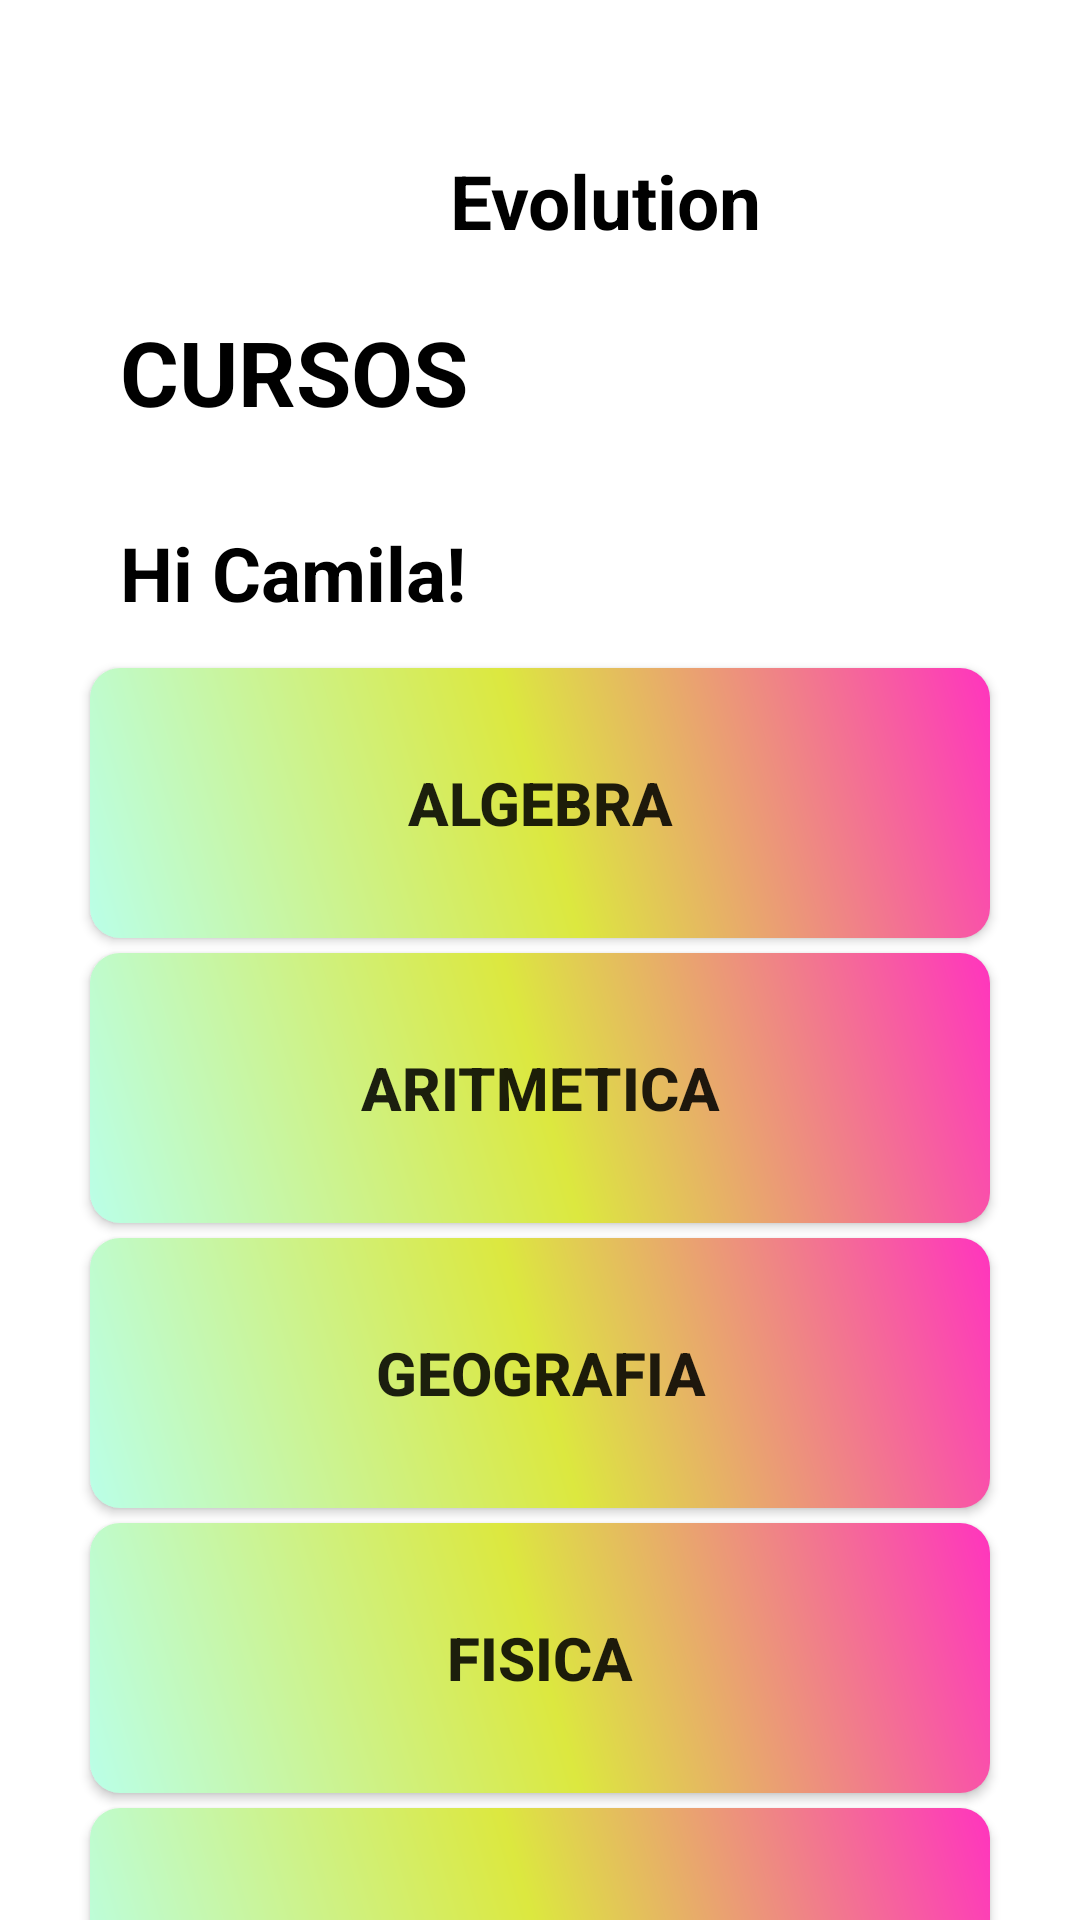

Write the Android layout XML for this screen, with the resource values it uses.
<!-- AndroidManifest.xml: application theme Theme.EvolutionApp -->
<!-- res/layout/fragment_courses_student.xml -->
<?xml version="1.0" encoding="utf-8"?>
<LinearLayout
    android:orientation="vertical"
    xmlns:android="http://schemas.android.com/apk/res/android"
    xmlns:tools="http://schemas.android.com/tools"
    xmlns:app="http://schemas.android.com/apk/res-auto"
    android:layout_width="match_parent"
    android:layout_height="match_parent"
    tools:context=".HomeStudentActivity">

    <LinearLayout
        android:layout_width="match_parent"
        android:layout_height="wrap_content"
        android:orientation="horizontal"
        android:layout_marginTop="30dp">
        
        <TextView
            android:layout_width="wrap_content"
            android:layout_height="wrap_content"
            android:text="Evolution"
            android:padding="20dp"
            android:layout_marginStart="130dp"
            android:textSize="25sp"
            android:textStyle="bold"
            android:textColor="@color/black"/>

        <ImageButton
            android:id="@+id/btnProfile"
            android:layout_width="wrap_content"
            android:layout_height="wrap_content"
            android:src="@drawable/perfil"
            android:background="#ffffff"
            android:layout_marginTop="20dp"
            android:layout_marginStart="45dp"/>
    </LinearLayout>

    <TextView
        android:layout_width="match_parent"
        android:layout_height="wrap_content"
        android:text="CURSOS"
        android:layout_marginStart="40dp"
        android:textSize="30sp"
        android:textStyle="bold"
        android:textColor="@color/black"/>

    <TextView
        android:layout_width="match_parent"
        android:layout_height="wrap_content"
        android:text="Hi Camila!"
        android:layout_marginStart="40dp"
        android:layout_marginTop="30dp"
        android:textSize="25sp"
        android:textStyle="bold"
        android:textColor="@color/black"/>

    <Button
        android:layout_width="300dp"
        android:layout_height="90dp"
        android:layout_marginTop="15dp"
        android:layout_gravity="center"
        app:backgroundTint="@null"
        android:background="@drawable/fondocursos"
        android:text="Algebra"
        android:textStyle="bold"
        android:textSize="20sp"
        />
    <Button
        android:layout_width="300dp"
        android:layout_height="90dp"
        android:layout_marginTop="5dp"
        android:layout_gravity="center"
        app:backgroundTint="@null"
        android:background="@drawable/fondocursos"
        android:text="Aritmetica"
        android:textStyle="bold"
        android:textSize="20sp"
        />
    <Button
        android:layout_width="300dp"
        android:layout_height="90dp"
        android:layout_marginTop="5dp"
        android:layout_gravity="center"
        app:backgroundTint="@null"
        android:background="@drawable/fondocursos"
        android:text="Geografia"
        android:textStyle="bold"
        android:textSize="20sp"
        />
    <Button
        android:layout_width="300dp"
        android:layout_height="90dp"
        android:layout_marginTop="5dp"
        android:layout_gravity="center"
        app:backgroundTint="@null"
        android:background="@drawable/fondocursos"
        android:text="Fisica"
        android:textStyle="bold"
        android:textSize="20sp"
        />
    <Button
        android:layout_width="300dp"
        android:layout_height="90dp"
        android:layout_marginTop="5dp"
        android:layout_gravity="center"
        app:backgroundTint="@null"
        android:background="@drawable/fondocursos"
        android:text="Religion"
        android:textStyle="bold"
        android:textSize="20sp"
        />
</LinearLayout>
<!-- resources referenced by this layout -->
<resources>
  <color name="black">#FF000000</color>
  <!-- drawable fondocursos (drawable) -->
  <?xml version="1.0" encoding="utf-8"?>
  <shape xmlns:android="http://schemas.android.com/apk/res/android"
      android:shape="rectangle">
  
      <corners android:radius="10dp"/>
  
      <gradient
          android:startColor="#BAFFE8"
          android:centerColor="#DCE83F"
          android:endColor="#FF34BE"
          android:angle="45"/>
  
  </shape>
  <style name="Theme.EvolutionApp" parent="Theme.MaterialComponents.DayNight.DarkActionBar">
          
          <item name="colorPrimary">@color/purple_500</item>
          <item name="colorPrimaryVariant">@color/purple_700</item>
          <item name="colorOnPrimary">@color/white</item>
          
          <item name="colorSecondary">@color/teal_200</item>
          <item name="colorSecondaryVariant">@color/teal_700</item>
          <item name="colorOnSecondary">@color/black</item>
          
          <item name="android:statusBarColor" tools:targetApi="l">?attr/colorPrimaryVariant</item>
          
      </style>
  <color name="purple_500">#048ABF</color>
  <color name="purple_700">#FF3700B3</color>
  <color name="white">#FFFFFFFF</color>
  <color name="teal_200">#FF03DAC5</color>
  <color name="teal_700">#FF018786</color>
</resources>
